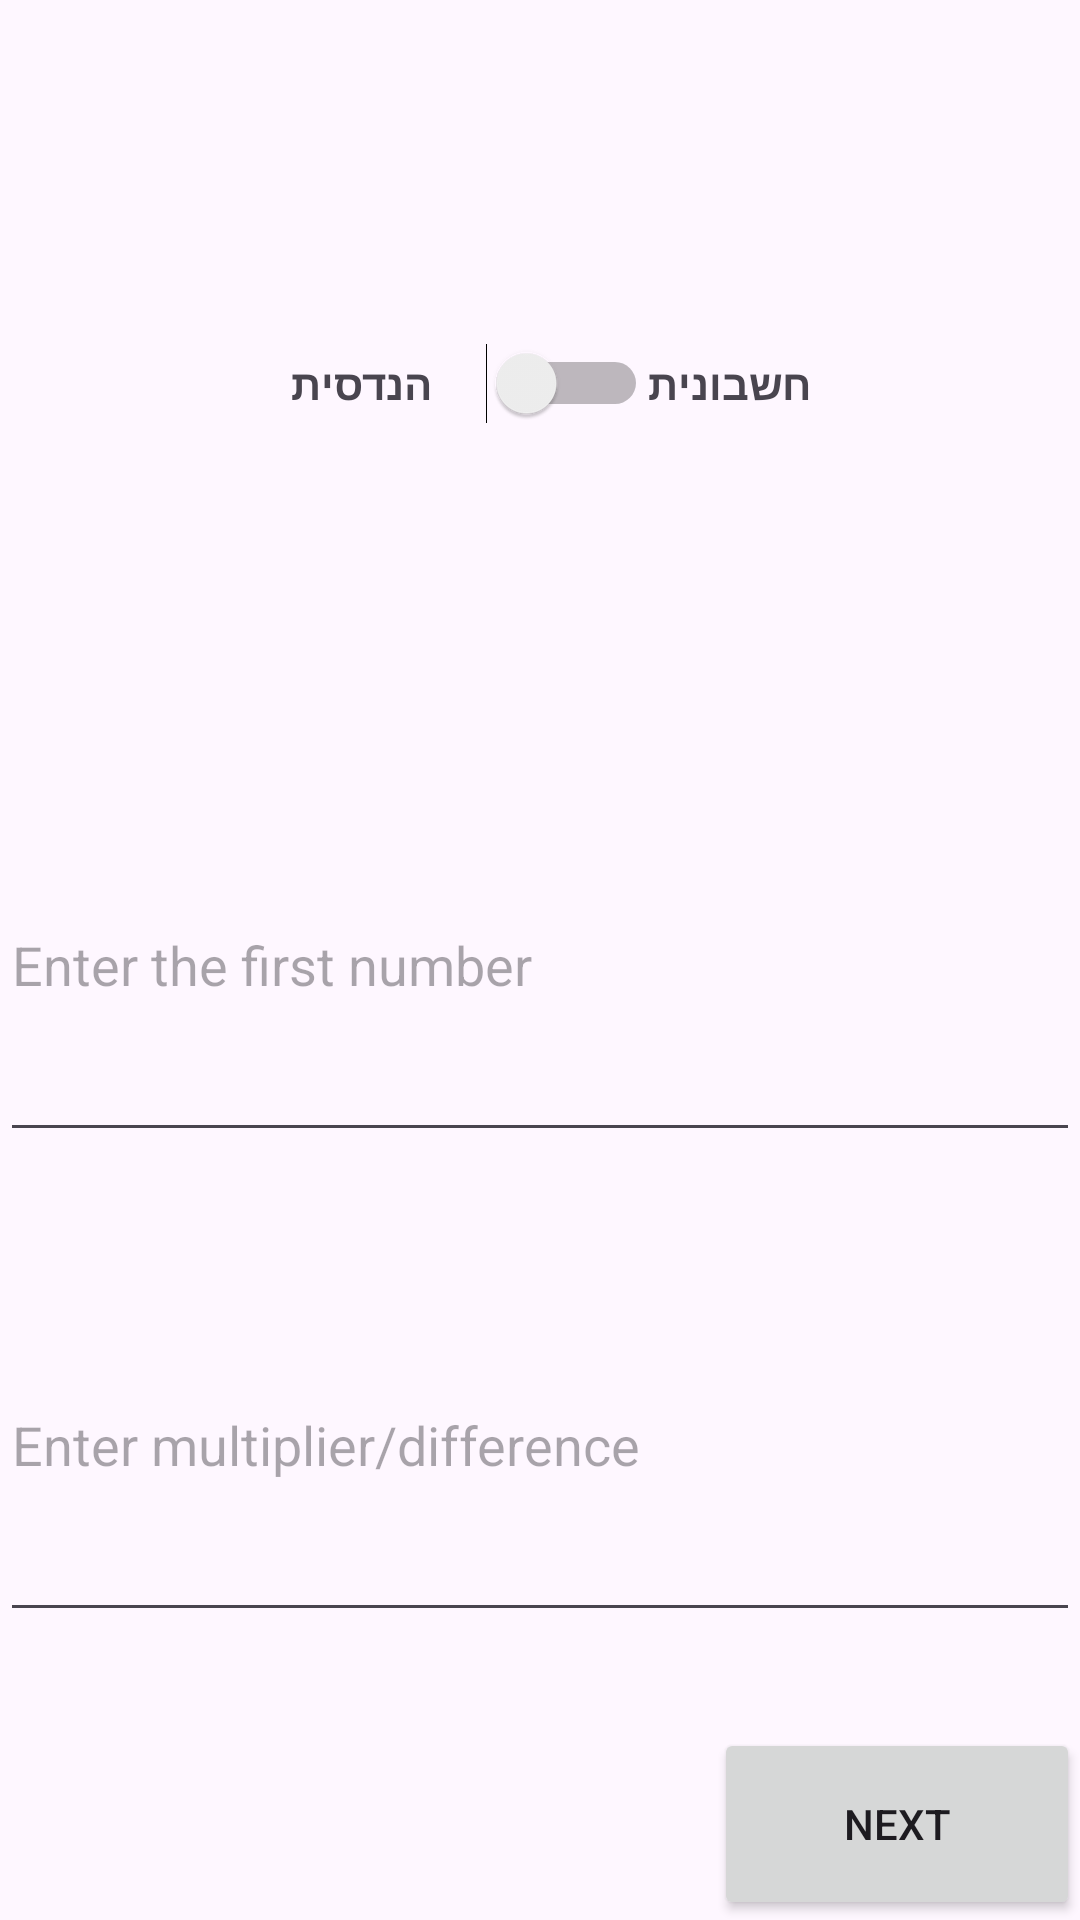

Write the Android layout XML for this screen, with the resource values it uses.
<!-- AndroidManifest.xml: application theme Theme.Ex27_listview -->
<!-- res/layout/activity_main.xml -->
<?xml version="1.0" encoding="utf-8"?>
<LinearLayout xmlns:android="http://schemas.android.com/apk/res/android"
    xmlns:app="http://schemas.android.com/apk/res-auto"
    xmlns:tools="http://schemas.android.com/tools"
    android:id="@+id/main"
    android:layout_width="match_parent"
    android:layout_height="match_parent"
    android:orientation="vertical"
    tools:context=".MainActivity">

    <Space
        android:layout_width="match_parent"
        android:layout_height="0dp"
        android:layout_weight="5" />

    <LinearLayout
        android:layout_width="match_parent"
        android:layout_height="0dp"
        android:layout_weight="30"
        android:orientation="horizontal" >

        <Space
            android:layout_width="0dp"
            android:layout_height="match_parent"
            android:layout_weight="10" />

        <TextView
            android:layout_width="0dp"
            android:layout_height="wrap_content"
            android:layout_gravity="center"
            android:layout_weight="30"
            android:gravity="right"
            android:text="הנדסית"
            android:textStyle="bold" />

        <Switch
            android:id="@+id/switch2"
            android:layout_width="0dp"
            android:layout_height="wrap_content"
            android:layout_gravity="center"
            android:layout_weight="20"
            android:gravity="start" />

        <TextView
            android:layout_width="0dp"
            android:layout_height="wrap_content"
            android:layout_gravity="center"
            android:layout_weight="30"
            android:gravity="left"
            android:text="חשבונית"
            android:textStyle="bold" />

        <Space
            android:layout_width="0dp"
            android:layout_height="match_parent"
            android:layout_weight="10" />

    </LinearLayout>

    <Space
        android:layout_width="match_parent"
        android:layout_height="0dp"
        android:layout_weight="5" />

    <EditText
        android:id="@+id/firstTerm"
        android:layout_width="match_parent"
        android:layout_height="0dp"
        android:layout_weight="20"
        android:hint="Enter the first number"
        android:ems="10"
        android:inputType="numberSigned|numberDecimal" />

    <Space
        android:layout_width="match_parent"
        android:layout_height="0dp"
        android:layout_weight="5" />

    <EditText
        android:id="@+id/ratioOrDifference"
        android:layout_width="match_parent"
        android:layout_height="0dp"
        android:layout_weight="20"
        android:hint="Enter multiplier/difference"
        android:ems="10"
        android:inputType="numberSigned|numberDecimal" />

    <Space
        android:layout_width="match_parent"
        android:layout_height="0dp"
        android:layout_weight="5" />

    <Button
        android:id="@+id/button"
        android:layout_width="122dp"
        android:layout_height="0dp"
        android:onClick="next"
        android:layout_gravity="bottom|right"
        android:layout_weight="10"
        android:text="Next" />
</LinearLayout>
<!-- resources referenced by this layout -->
<resources>
  <style name="Theme.Ex27_listview" parent="Base.Theme.Ex27_listview" />
  <style name="Base.Theme.Ex27_listview" parent="Theme.Material3.DayNight.NoActionBar">
          
          
      </style>
</resources>
